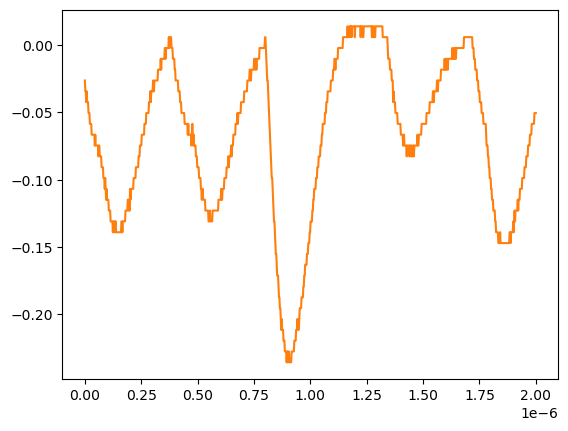

Data behind this chart, as committed beside it:
# KEYSIGHT TECHNOLOGIES, MSO-X 3024T, MY58262555, 07.30.2019051434
# time, 1
# 2024-07-24 15:45:23.991008
0.000000000000000000e+00, -2.643219999999999945e-02
2.002002002002001797e-09, -3.447240000000000026e-02
4.004004004004003593e-09, -3.447240000000000026e-02
6.006006006006005804e-09, -4.251259999999999761e-02
8.008008008008007187e-09, -3.447240000000000026e-02
1.001001001001000857e-08, -4.251259999999999761e-02
1.201201201201201161e-08, -4.251259999999999761e-02
1.401401401401401299e-08, -4.251259999999999761e-02
1.601601601601601437e-08, -5.055280000000000190e-02
1.801801801801801741e-08, -5.055280000000000190e-02
2.002002002002001714e-08, -5.055280000000000190e-02
2.202202202202202018e-08, -5.859299999999999925e-02
2.402402402402402322e-08, -5.859299999999999925e-02
2.602602602602602294e-08, -5.859299999999999925e-02
2.802802802802802598e-08, -5.859299999999999925e-02
3.003003003003002571e-08, -6.663320000000000354e-02
3.203203203203202875e-08, -6.663320000000000354e-02
3.403403403403403179e-08, -6.663320000000000354e-02
3.603603603603603482e-08, -6.663320000000000354e-02
3.803803803803803124e-08, -6.663320000000000354e-02
4.004004004004003428e-08, -6.663320000000000354e-02
4.204204204204203732e-08, -6.663320000000000354e-02
4.404404404404404036e-08, -7.467340000000000089e-02
4.604604604604604339e-08, -6.663320000000000354e-02
4.804804804804804643e-08, -7.467340000000000089e-02
5.005005005005004285e-08, -7.467340000000000089e-02
5.205205205205204589e-08, -7.467340000000000089e-02
5.405405405405404893e-08, -7.467340000000000089e-02
5.605605605605605196e-08, -7.467340000000000089e-02
5.805805805805805500e-08, -7.467340000000000089e-02
6.006006006006005142e-08, -8.271359999999999824e-02
6.206206206206205446e-08, -7.467340000000000089e-02
6.406406406406405750e-08, -7.467340000000000089e-02
6.606606606606606053e-08, -8.271359999999999824e-02
6.806806806806806357e-08, -8.271359999999999824e-02
7.007007007007006661e-08, -8.271359999999999824e-02
7.207207207207206965e-08, -8.271359999999999824e-02
7.407407407407407268e-08, -9.075379999999999558e-02
7.607607607607606249e-08, -9.075379999999999558e-02
7.807807807807806552e-08, -9.075379999999999558e-02
8.008008008008006856e-08, -9.075379999999999558e-02
8.208208208208207160e-08, -9.879400000000000681e-02
8.408408408408407464e-08, -9.879400000000000681e-02
8.608608608608607767e-08, -9.879400000000000681e-02
8.808808808808808071e-08, -1.068339999999999984e-01
9.009009009009008375e-08, -9.879400000000000681e-02
9.209209209209208679e-08, -1.068339999999999984e-01
9.409409409409408982e-08, -1.148740000000000039e-01
9.609609609609609286e-08, -1.068339999999999984e-01
9.809809809809808266e-08, -1.148740000000000039e-01
1.001001001001000857e-07, -1.148740000000000039e-01
1.021021021021020887e-07, -1.148740000000000039e-01
1.041041041041040918e-07, -1.148740000000000039e-01
1.061061061061060948e-07, -1.229149999999999965e-01
1.081081081081080979e-07, -1.229149999999999965e-01
1.101101101101101009e-07, -1.229149999999999965e-01
1.121121121121121039e-07, -1.229149999999999965e-01
1.141141141141141070e-07, -1.309549999999999881e-01
... 942 more rows
